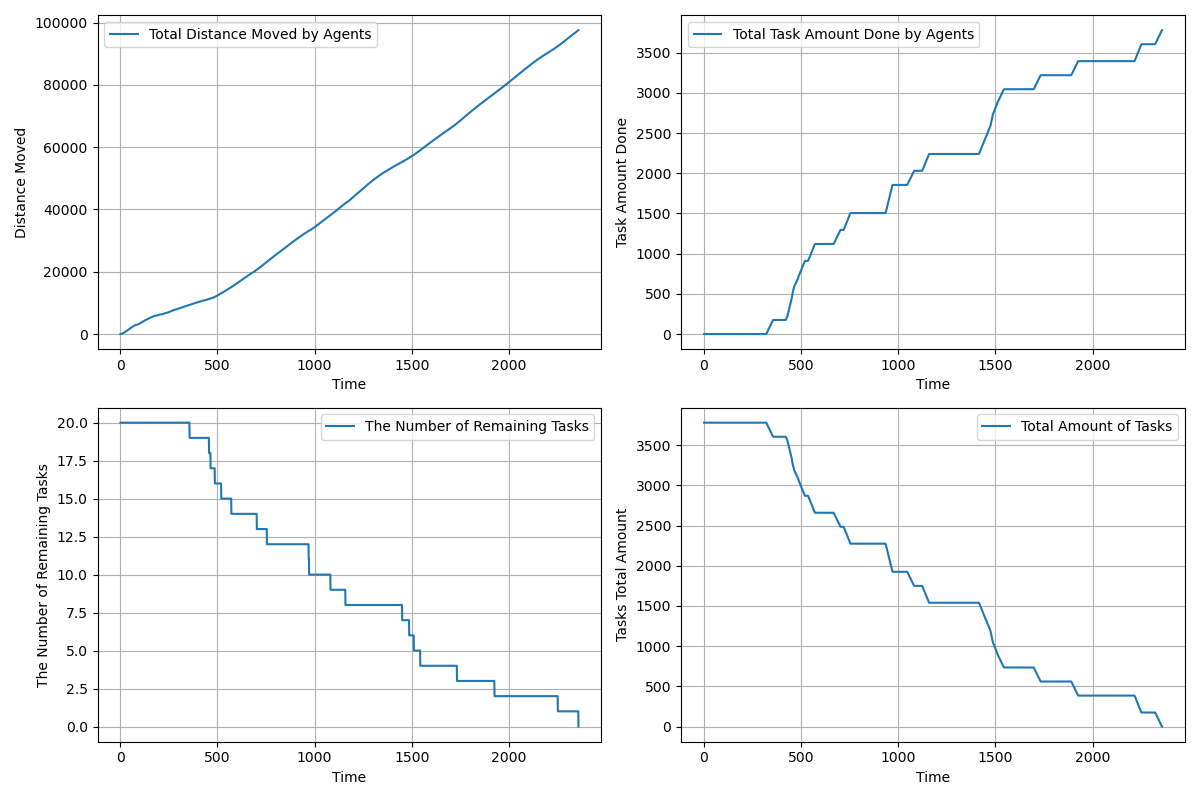

The file beside this chart, header and first rows:
time, agents_total_distance_moved, agents_total_task_amount_done, completed_tasks, remaining_tasks, tasks_total_amount_left
1.0, 3, 0.0, 0, 20, 3780
2.0, 5.6, 0.0, 0, 20, 3780
3.0, 10.11, 0.0, 0, 20, 3780
4.0, 17.05, 0.0, 0, 20, 3780
5.0, 26.48, 0.0, 0, 20, 3780
6.0, 38.39, 0.0, 0, 20, 3780
7.0, 52.81, 0.0, 0, 20, 3780
8.0, 69.72, 0.0, 0, 20, 3780
9.0, 89.13, 0.0, 0, 20, 3780
10.0, 111, 0.0, 0, 20, 3780
11.0, 135.5, 0.0, 0, 20, 3780
12.0, 162.4, 0.0, 0, 20, 3780
13.0, 191.8, 0.0, 0, 20, 3780
14.0, 223.7, 0.0, 0, 20, 3780
15.0, 258.1, 0.0, 0, 20, 3780
16.0, 295, 0.0, 0, 20, 3780
17.0, 334.4, 0.0, 0, 20, 3780
18.0, 376.3, 0.0, 0, 20, 3780
19.0, 420.7, 0.0, 0, 20, 3780
20.0, 467.7, 0.0, 0, 20, 3780
21.0, 517, 0.0, 0, 20, 3780
22.0, 565.9, 0.0, 0, 20, 3780
23.0, 613.7, 0.0, 0, 20, 3780
24.0, 660.7, 0.0, 0, 20, 3780
25.0, 707.7, 0.0, 0, 20, 3780
26.0, 754.7, 0.0, 0, 20, 3780
27.0, 801.6, 0.0, 0, 20, 3780
28.0, 848.6, 0.0, 0, 20, 3780
29.0, 895.5, 0.0, 0, 20, 3780
30.0, 941.5, 0.0, 0, 20, 3780
31.0, 987.4, 0.0, 0, 20, 3780
32.0, 1033, 0.0, 0, 20, 3780
33.0, 1079, 0.0, 0, 20, 3780
34.0, 1125, 0.0, 0, 20, 3780
35.0, 1169, 0.0, 0, 20, 3780
36.0, 1213, 0.0, 0, 20, 3780
37.0, 1257, 0.0, 0, 20, 3780
38.0, 1301, 0.0, 0, 20, 3780
39.0, 1345, 0.0, 0, 20, 3780
40.0, 1388, 0.0, 0, 20, 3780
41.0, 1431, 0.0, 0, 20, 3780
42.0, 1474, 0.0, 0, 20, 3780
43.0, 1517, 0.0, 0, 20, 3780
44.0, 1559, 0.0, 0, 20, 3780
45.0, 1601, 0.0, 0, 20, 3780
46.0, 1643, 0.0, 0, 20, 3780
47.0, 1685, 0.0, 0, 20, 3780
48.0, 1727, 0.0, 0, 20, 3780
49.0, 1769, 0.0, 0, 20, 3780
50.0, 1811, 0.0, 0, 20, 3780
51.0, 1853, 0.0, 0, 20, 3780
52.0, 1895, 0.0, 0, 20, 3780
53.0, 1936, 0.0, 0, 20, 3780
54.0, 1977, 0.0, 0, 20, 3780
55.0, 2017, 0.0, 0, 20, 3780
56.0, 2057, 0.0, 0, 20, 3780
57.0, 2097, 0.0, 0, 20, 3780
58.0, 2137, 0.0, 0, 20, 3780
59.0, 2177, 0.0, 0, 20, 3780
60.0, 2217, 0.0, 0, 20, 3780
... 2,298 more rows
